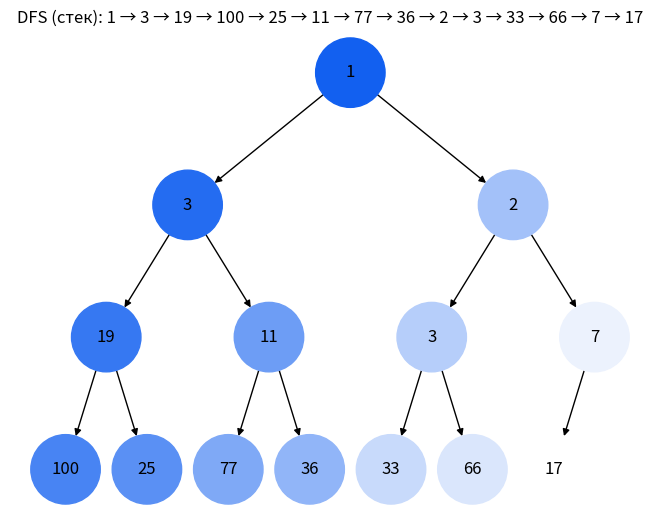
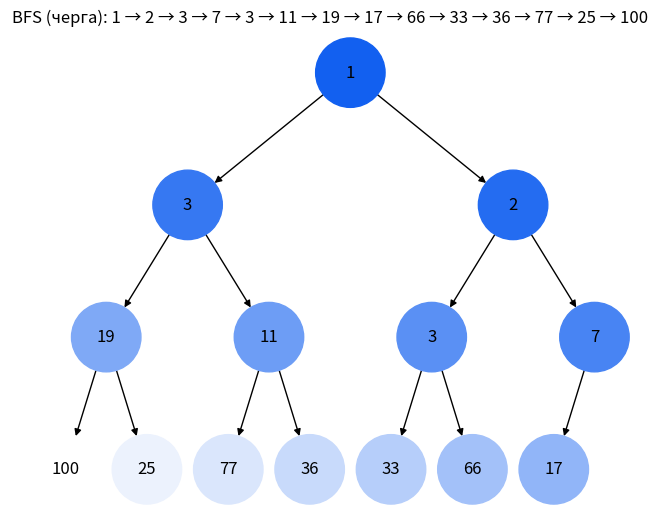

Generate these figures, in order, with matplotlib:
# type: ignore
import heapq
import uuid
from collections import deque

import matplotlib.pyplot as plt
import networkx as nx


class Node:
    def __init__(self, key, color="skyblue"):
        self.left = None
        self.right = None
        self.val = key
        self.color = color  # Додатковий аргумент для зберігання кольору вузла
        self.id = str(uuid.uuid4())  # Унікальний ідентифікатор для кожного вузла


def add_edges(graph, node, pos, x=0, y=0, layer=1):
    if node is not None:
        # Використання id та збереження значення вузла
        graph.add_node(node.id, color=node.color, label=node.val)
        if node.left:
            graph.add_edge(node.id, node.left.id)
            left_x = x - 1 / 2 ** layer
            pos[node.left.id] = (left_x, y - 1)
            left_x = add_edges(graph, node.left, pos, x=left_x, y=y - 1, layer=layer + 1)
        if node.right:
            graph.add_edge(node.id, node.right.id)
            right_x = x + 1 / 2 ** layer
            pos[node.right.id] = (right_x, y - 1)
            right_x = add_edges(graph, node.right, pos, x=right_x, y=y - 1, layer=layer + 1)
    return graph


def build_heap_tree(heap, index=0):
    if index >= len(heap):
        return None
    node = Node(heap[index])
    node.left = build_heap_tree(heap, 2 * index + 1)
    node.right = build_heap_tree(heap, 2 * index + 2)
    return node


def dfs(root):
    stack, order = [root], []
    while stack:
        node = stack.pop()
        order.append(node)
        if node.right:
            stack.append(node.right)
        if node.left:
            stack.append(node.left)
    return order


def bfs(root):
    queue, order = deque([root]), []
    while queue:
        node = queue.popleft()
        order.append(node)
        if node.right:
            queue.append(node.right)
        if node.left:
            queue.append(node.left)
    return order


def visualize(root, traversal, title, rgb=(18, 96, 240)):
    order = traversal(root)
    n = max(len(order) - 1, 1)

    for i, node in enumerate(order):
        node.color = '#' + ''.join(f'{int(c + (255 - c) * i / n):02X}' for c in rgb)

    tree, pos = nx.DiGraph(), {root.id: (0, 0)}
    add_edges(tree, root, pos)

    nx.draw(tree, pos,
            labels={nd: tree.nodes[nd]['label'] for nd in tree},
            node_color=[tree.nodes[nd]['color'] for nd in tree],
            node_size=2500)
    plt.title(f"{title}: {' → '.join(str(nd.val) for nd in order)}")
    plt.show()


data = [100, 77, 66, 19, 36, 33, 17, 3, 25, 11, 1, 2, 3, 7]
heapq.heapify(data)

visualize(build_heap_tree(data), dfs, "DFS (стек)")
visualize(build_heap_tree(data), bfs, "BFS (черга)")
